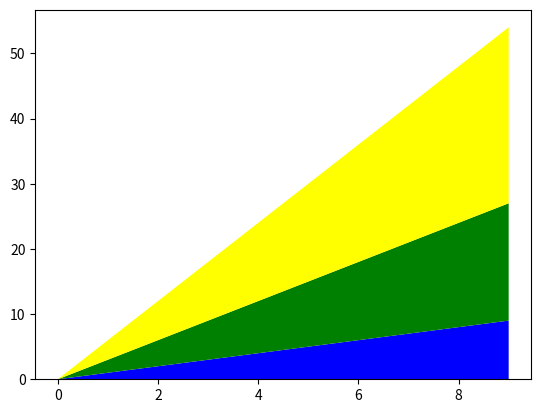

Write the Python code that produced this figure.
import matplotlib.pyplot as plt
import numpy as np

x = np.arange(10)
y1 = x
y2 = 2*x
y3 = 3*x

plt.stackplot(x,y1,y2,y3,colors=['blue','green','yellow'])
plt.show()